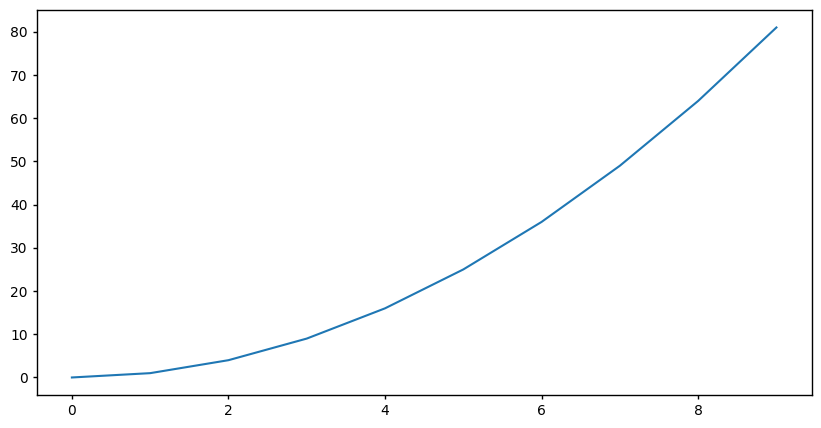

This chart was generated by the following Python code:
import numpy as np
import pandas as pd
import matplotlib.pyplot as plt

def init_plotting():
    plt.rcParams['figure.figsize'] = (10, 5)
    plt.rcParams['font.size'] = 10
    plt.rcParams['font.family'] = 'Times New Roman'
    plt.rcParams['axes.labelsize'] = plt.rcParams['font.size']
    plt.rcParams['axes.titlesize'] = 1.5*plt.rcParams['font.size']
    plt.rcParams['legend.fontsize'] = plt.rcParams['font.size']
    plt.rcParams['xtick.labelsize'] = plt.rcParams['font.size']
    plt.rcParams['ytick.labelsize'] = plt.rcParams['font.size']
    # plt.rcParams['savefig.dpi'] = 2*plt.rcParams['savefig.dpi']
    plt.rcParams['xtick.major.size'] = 3
    plt.rcParams['xtick.minor.size'] = 3
    plt.rcParams['xtick.major.width'] = 1
    plt.rcParams['xtick.minor.width'] = 1
    plt.rcParams['ytick.major.size'] = 3
    plt.rcParams['ytick.minor.size'] = 3
    plt.rcParams['ytick.major.width'] = 1
    plt.rcParams['ytick.minor.width'] = 1
    plt.rcParams['legend.frameon'] = False
    plt.rcParams['legend.loc'] = 'center left'
    plt.rcParams['axes.linewidth'] = 1

    plt.gca().spines['right'].set_color('none')
    plt.gca().spines['top'].set_color('none')
    plt.gca().xaxis.set_ticks_position('bottom')
    plt.gca().yaxis.set_ticks_position('left')


if __name__ == '__main__':
    init_plotting()

    fig, ax = plt.subplots(1, 1,)
    x = np.arange(0, 10, 1)
    ax.plot(x, x**2)
    plt.show()